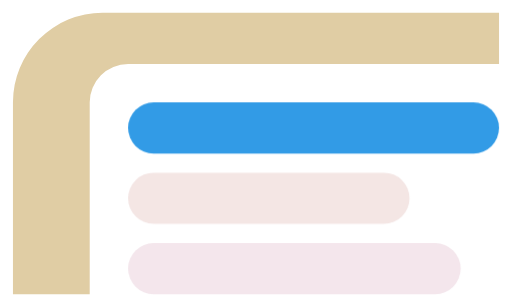
t = 0.00 s
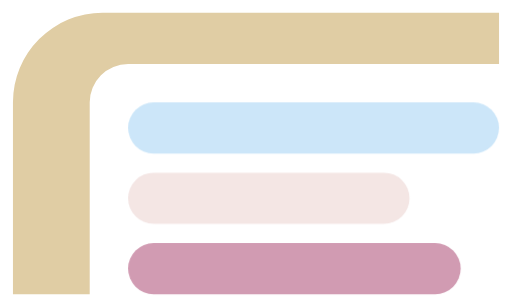
t = 1.00 s
t = 1.12 s: frame unchanged from t = 1.00 s, image omitted
t = 1.25 s: frame unchanged from t = 1.00 s, image omitted
t = 1.75 s: frame unchanged from t = 0.00 s, image omitted
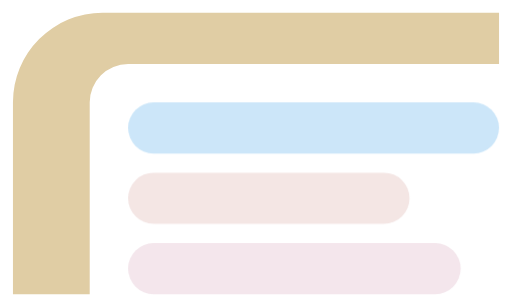
t = 2.00 s

The animated SVG that drew these frames (rendered in a browser with its animation timeline set to each time). Animation: 1 CSS @keyframes rule; one cycle of 2.50 s, repeats indefinitely.

<svg xmlns="http://www.w3.org/2000/svg" viewBox="0 0 40 24" width="40" height="24">
  <!-- An elbow and three bars lighting in turn, as LCARS readouts cycle. -->
  <style>
    .b { opacity: 0.25; animation: lit 1.5s steps(1, end) infinite; }
    .b2 { animation-delay: 0.5s; } .b3 { animation-delay: 1s; }
    @keyframes lit { 0% { opacity: 1; } 33% { opacity: 0.25; } }
    @media (prefers-reduced-motion: reduce) { .b { animation: none; opacity: 1; } }
  </style>
  <path d="M1 23V8a7 7 0 0 1 7-7h31v4H10a3 3 0 0 0-3 3v15z" fill="#e0cda4"/>
  <rect class="b" x="10" y="8" width="29" height="4" rx="2" fill="#329be6"/>
  <rect class="b b2" x="10" y="13.5" width="22" height="4" rx="2" fill="#d19892"/>
  <rect class="b b3" x="10" y="19" width="26" height="4" rx="2" fill="#d19bb2"/>
</svg>
